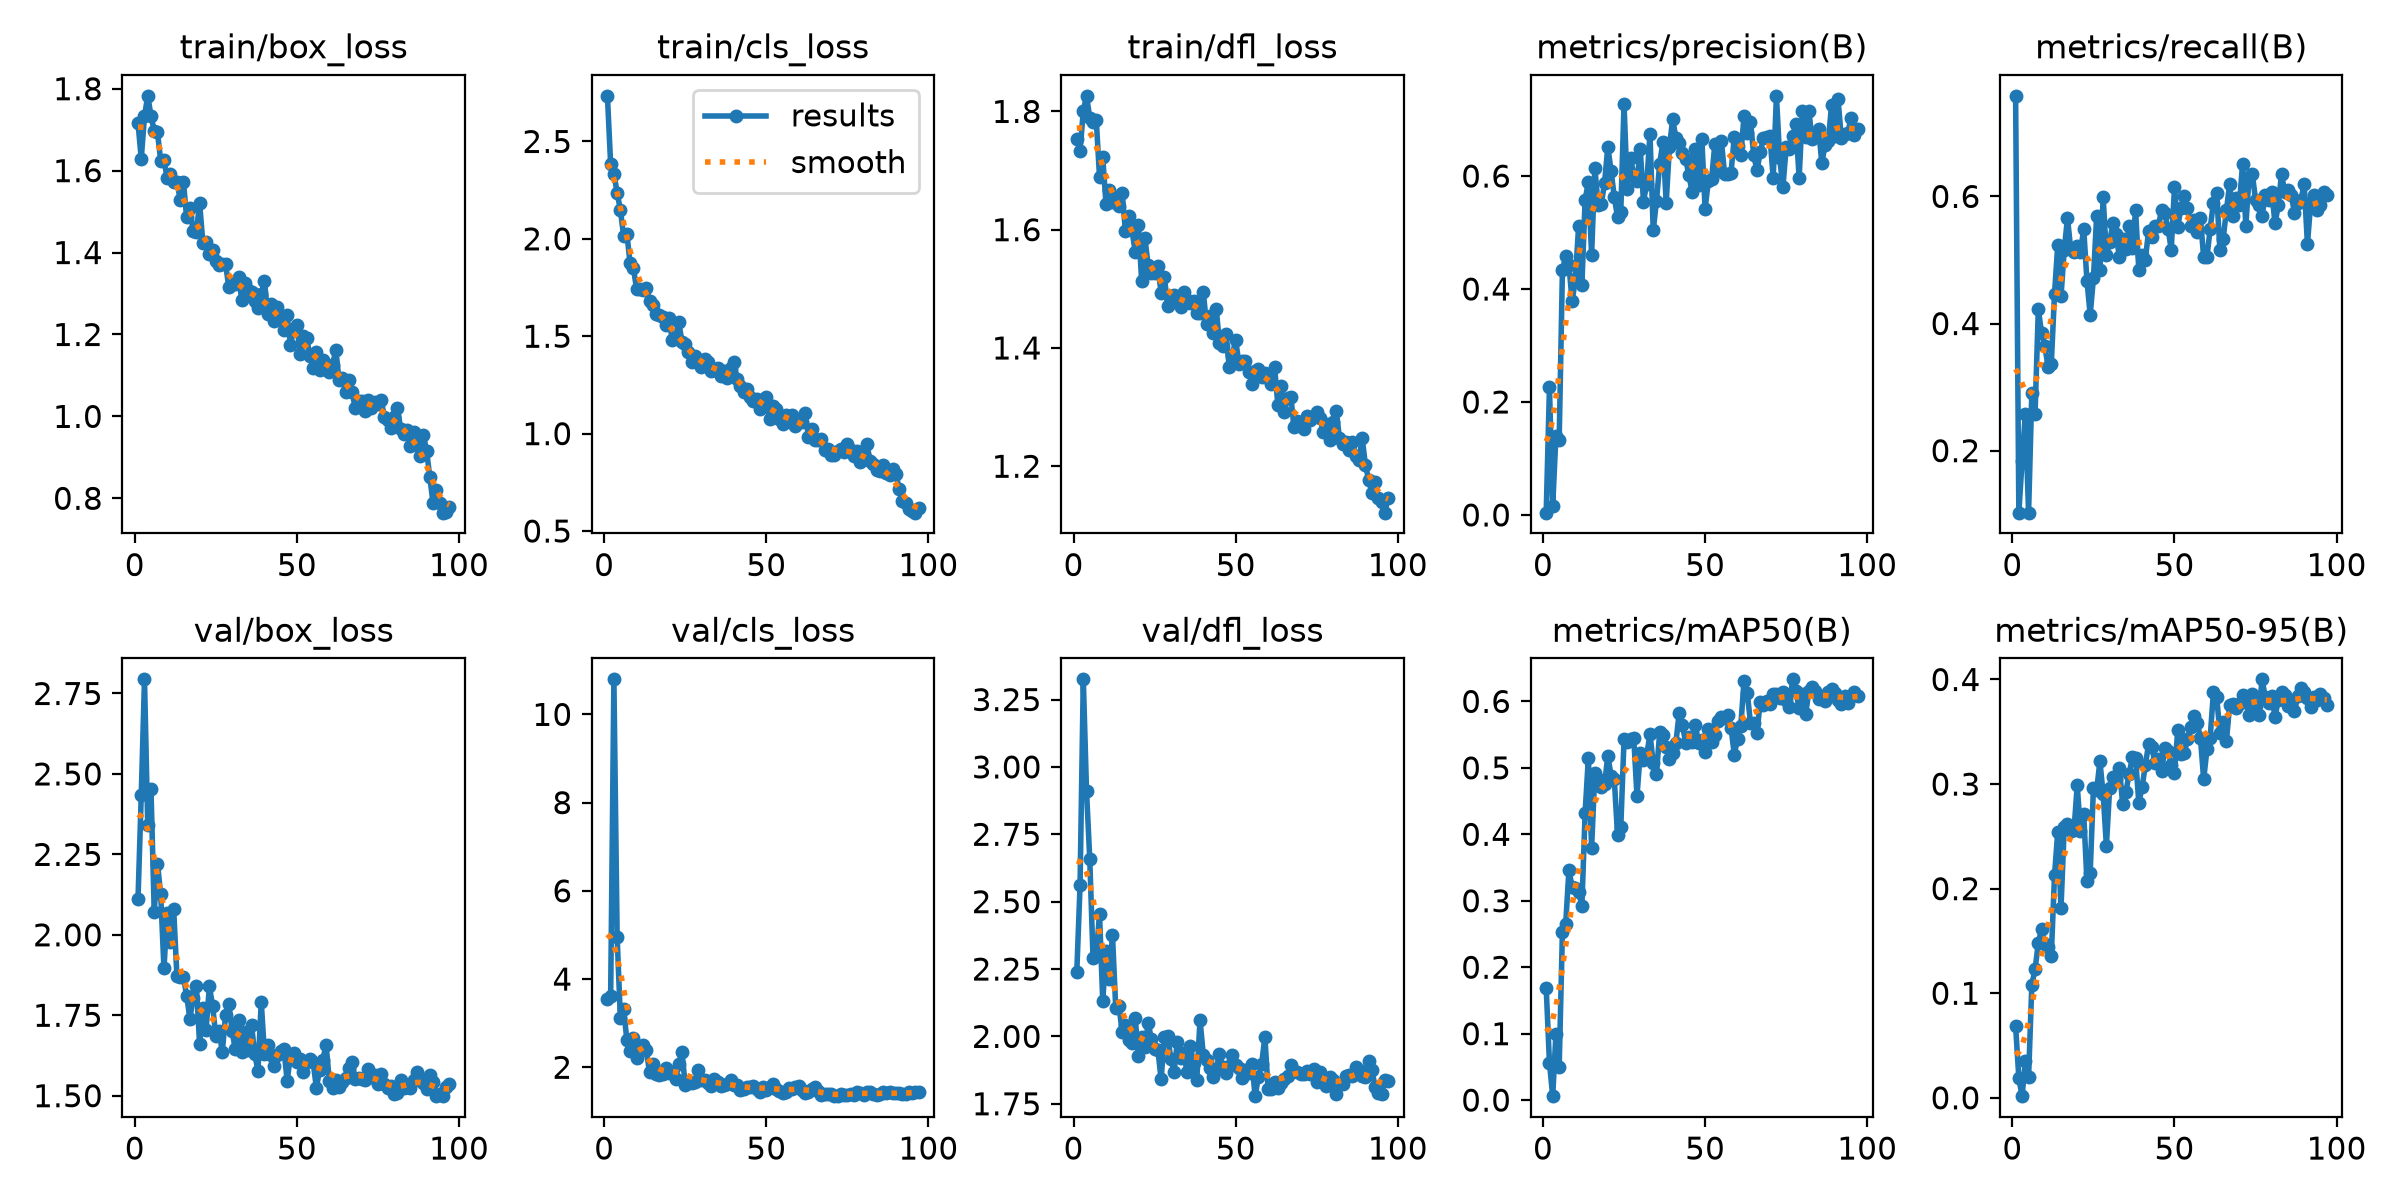

The file beside this chart, header and first rows:
epoch, time, train/box_loss, train/cls_loss, train/dfl_loss, metrics/precision(B), metrics/recall(B), metrics/mAP50(B), metrics/mAP50-95(B), val/box_loss, val/cls_loss, val/dfl_loss, lr/pg0, lr/pg1, lr/pg2
1, 12.57, 1.717, 2.734, 1.753, 0.00406, 0.7582, 0.1686, 0.06866, 2.111, 3.556, 2.241, 0.0006481, 0.0006481, 0.0006481
2, 21.02, 1.629, 2.383, 1.734, 0.2257, 0.1025, 0.05614, 0.0189, 2.433, 3.605, 2.56, 0.001302, 0.001302, 0.001302
3, 29.28, 1.733, 2.335, 1.801, 0.01512, 0.1844, 0.00597, 0.00159, 2.794, 10.79, 3.325, 0.001942, 0.001942, 0.001942
4, 37.24, 1.783, 2.237, 1.826, 0.1406, 0.2582, 0.1, 0.03528, 2.34, 4.956, 2.909, 0.001941, 0.001941, 0.001941
5, 45.6, 1.734, 2.149, 1.789, 0.133, 0.1025, 0.0502, 0.01972, 2.453, 3.11, 2.657, 0.001921, 0.001921, 0.001921
6, 54.26, 1.697, 2.015, 1.781, 0.4334, 0.291, 0.2536, 0.108, 2.071, 3.32, 2.292, 0.001901, 0.001901, 0.001901
7, 62.33, 1.694, 2.027, 1.786, 0.4577, 0.2582, 0.2644, 0.1229, 2.221, 2.613, 2.298, 0.001881, 0.001881, 0.001881
8, 71.02, 1.624, 1.874, 1.69, 0.4429, 0.4221, 0.3458, 0.1479, 2.126, 2.377, 2.455, 0.001861, 0.001861, 0.001861
9, 80.39, 1.625, 1.852, 1.722, 0.378, 0.3852, 0.3209, 0.1614, 1.895, 2.674, 2.131, 0.001842, 0.001842, 0.001842
10, 89.18, 1.582, 1.742, 1.644, 0.4181, 0.3652, 0.3191, 0.1466, 2.067, 2.21, 2.318, 0.001822, 0.001822, 0.001822
11, 99.29, 1.592, 1.743, 1.668, 0.5121, 0.332, 0.3134, 0.1444, 1.976, 2.445, 2.212, 0.001802, 0.001802, 0.001802
12, 107.7, 1.571, 1.737, 1.646, 0.4071, 0.3361, 0.2924, 0.1353, 2.079, 2.502, 2.377, 0.001782, 0.001782, 0.001782
13, 116, 1.573, 1.746, 1.653, 0.5579, 0.4467, 0.4325, 0.2128, 1.872, 2.388, 2.107, 0.001762, 0.001762, 0.001762
14, 126.5, 1.529, 1.681, 1.64, 0.5896, 0.524, 0.5152, 0.2545, 1.869, 1.884, 2.112, 0.001743, 0.001743, 0.001743
15, 135.9, 1.573, 1.661, 1.661, 0.4609, 0.4426, 0.3801, 0.1818, 1.87, 2.085, 2.017, 0.001723, 0.001723, 0.001723
16, 145, 1.486, 1.614, 1.597, 0.6144, 0.5164, 0.4923, 0.2589, 1.81, 1.849, 2.043, 0.001703, 0.001703, 0.001703
17, 154.6, 1.509, 1.612, 1.623, 0.5491, 0.5656, 0.4833, 0.2614, 1.74, 1.818, 1.988, 0.001683, 0.001683, 0.001683
18, 163.4, 1.453, 1.599, 1.6, 0.5505, 0.5171, 0.471, 0.2556, 1.804, 1.839, 1.976, 0.001663, 0.001663, 0.001663
19, 172.2, 1.451, 1.556, 1.563, 0.5881, 0.5123, 0.475, 0.2556, 1.839, 1.982, 2.07, 0.001644, 0.001644, 0.001644
20, 180.8, 1.521, 1.591, 1.609, 0.6518, 0.5217, 0.5184, 0.2988, 1.66, 1.873, 1.928, 0.001624, 0.001624, 0.001624
21, 189.9, 1.424, 1.479, 1.513, 0.6091, 0.5123, 0.4881, 0.255, 1.771, 1.885, 1.999, 0.001604, 0.001604, 0.001604
22, 199.3, 1.426, 1.492, 1.586, 0.563, 0.5491, 0.4827, 0.2716, 1.706, 1.74, 1.962, 0.001584, 0.001584, 0.001584
23, 208.8, 1.397, 1.573, 1.54, 0.5269, 0.4672, 0.3991, 0.2072, 1.84, 2.08, 2.048, 0.001564, 0.001564, 0.001564
24, 217.9, 1.406, 1.47, 1.526, 0.5371, 0.4139, 0.4107, 0.2154, 1.78, 2.336, 1.992, 0.001545, 0.001545, 0.001545
25, 228.7, 1.379, 1.46, 1.526, 0.7272, 0.4713, 0.5429, 0.2962, 1.685, 1.601, 1.954, 0.001525, 0.001525, 0.001525
26, 238.3, 1.37, 1.42, 1.538, 0.5771, 0.5697, 0.5383, 0.2944, 1.701, 1.65, 1.951, 0.001505, 0.001505, 0.001505
27, 247.6, 1.372, 1.366, 1.493, 0.6323, 0.4836, 0.5435, 0.3218, 1.636, 1.634, 1.84, 0.001485, 0.001485, 0.001485
28, 256.8, 1.372, 1.398, 1.52, 0.6008, 0.5984, 0.5443, 0.2903, 1.751, 1.666, 1.999, 0.001465, 0.001465, 0.001465
29, 264.7, 1.316, 1.373, 1.471, 0.5915, 0.5082, 0.4579, 0.241, 1.784, 1.948, 2.003, 0.001446, 0.001446, 0.001446
30, 273.1, 1.326, 1.343, 1.488, 0.6473, 0.5287, 0.5222, 0.296, 1.703, 1.711, 1.917, 0.001426, 0.001426, 0.001426
31, 281.3, 1.324, 1.382, 1.49, 0.5549, 0.5574, 0.5124, 0.3072, 1.644, 1.718, 1.869, 0.001406, 0.001406, 0.001406
32, 289.4, 1.341, 1.366, 1.478, 0.5867, 0.5409, 0.5195, 0.3052, 1.735, 1.633, 1.98, 0.001386, 0.001386, 0.001386
33, 298.1, 1.284, 1.32, 1.469, 0.6752, 0.5041, 0.5508, 0.3157, 1.636, 1.586, 1.92, 0.001366, 0.001366, 0.001366
34, 306.3, 1.327, 1.328, 1.494, 0.5036, 0.5328, 0.5067, 0.2814, 1.697, 1.729, 1.937, 0.001347, 0.001347, 0.001347
35, 314.3, 1.309, 1.335, 1.482, 0.5556, 0.5175, 0.4915, 0.2924, 1.641, 1.662, 1.868, 0.001327, 0.001327, 0.001327
36, 322.4, 1.304, 1.297, 1.475, 0.6216, 0.5533, 0.5534, 0.3095, 1.721, 1.586, 1.964, 0.001307, 0.001307, 0.001307
37, 330.6, 1.283, 1.322, 1.479, 0.6608, 0.5189, 0.5493, 0.3255, 1.629, 1.603, 1.902, 0.001287, 0.001287, 0.001287
38, 339, 1.265, 1.288, 1.46, 0.5529, 0.5779, 0.5307, 0.3246, 1.577, 1.618, 1.84, 0.001267, 0.001267, 0.001267
39, 347.4, 1.298, 1.338, 1.459, 0.652, 0.4836, 0.5136, 0.2821, 1.793, 1.704, 2.061, 0.001248, 0.001248, 0.001248
40, 355.7, 1.329, 1.369, 1.495, 0.7006, 0.5083, 0.5229, 0.2972, 1.63, 1.588, 1.933, 0.001228, 0.001228, 0.001228
41, 363.9, 1.25, 1.282, 1.44, 0.6673, 0.5, 0.5379, 0.3178, 1.658, 1.592, 1.913, 0.001208, 0.001208, 0.001208
42, 372.2, 1.273, 1.244, 1.455, 0.6582, 0.5451, 0.5824, 0.3381, 1.627, 1.483, 1.882, 0.001188, 0.001188, 0.001188
43, 380.5, 1.233, 1.215, 1.425, 0.6411, 0.5369, 0.565, 0.3351, 1.592, 1.514, 1.849, 0.001168, 0.001168, 0.001168
44, 388.7, 1.266, 1.231, 1.466, 0.6303, 0.5533, 0.5375, 0.3203, 1.625, 1.558, 1.88, 0.001149, 0.001149, 0.001149
45, 396.9, 1.241, 1.188, 1.408, 0.6021, 0.5533, 0.5467, 0.3244, 1.64, 1.561, 1.935, 0.001129, 0.001129, 0.001129
46, 405.2, 1.211, 1.168, 1.403, 0.5712, 0.5779, 0.5385, 0.3122, 1.644, 1.586, 1.886, 0.001109, 0.001109, 0.001109
47, 413.8, 1.247, 1.177, 1.423, 0.6471, 0.5738, 0.5651, 0.334, 1.546, 1.51, 1.865, 0.001089, 0.001089, 0.001089
48, 422.4, 1.174, 1.126, 1.368, 0.5839, 0.5492, 0.5368, 0.3317, 1.624, 1.449, 1.891, 0.001069, 0.001069, 0.001069
49, 430.4, 1.212, 1.172, 1.389, 0.665, 0.5164, 0.5418, 0.3181, 1.633, 1.559, 1.93, 0.00105, 0.00105, 0.00105
50, 438.9, 1.222, 1.19, 1.414, 0.5416, 0.6148, 0.5242, 0.311, 1.606, 1.496, 1.893, 0.00103, 0.00103, 0.00103
51, 447.5, 1.153, 1.076, 1.372, 0.5914, 0.5516, 0.5583, 0.3513, 1.615, 1.561, 1.882, 0.00101, 0.00101, 0.00101
52, 456.1, 1.196, 1.144, 1.378, 0.5942, 0.582, 0.5392, 0.3286, 1.573, 1.621, 1.846, 0.0009902, 0.0009902, 0.0009902
53, 464.8, 1.192, 1.125, 1.377, 0.6558, 0.6014, 0.5495, 0.3295, 1.605, 1.499, 1.874, 0.0009704, 0.0009704, 0.0009704
54, 473.4, 1.148, 1.073, 1.36, 0.6083, 0.582, 0.5706, 0.3431, 1.613, 1.471, 1.865, 0.0009506, 0.0009506, 0.0009506
55, 481.8, 1.118, 1.051, 1.34, 0.6627, 0.5533, 0.5773, 0.3548, 1.605, 1.414, 1.899, 0.0009308, 0.0009308, 0.0009308
56, 490.5, 1.157, 1.094, 1.361, 0.6042, 0.563, 0.5756, 0.3652, 1.525, 1.441, 1.778, 0.000911, 0.000911, 0.000911
57, 499.3, 1.113, 1.078, 1.364, 0.6043, 0.5445, 0.5794, 0.3584, 1.58, 1.522, 1.85, 0.0008912, 0.0008912, 0.0008912
58, 507.8, 1.137, 1.097, 1.35, 0.6061, 0.5656, 0.5605, 0.344, 1.611, 1.498, 1.898, 0.0008714, 0.0008714, 0.0008714
59, 516.8, 1.129, 1.042, 1.358, 0.6692, 0.5041, 0.52, 0.3044, 1.659, 1.554, 1.997, 0.0008516, 0.0008516, 0.0008516
60, 526.1, 1.108, 1.063, 1.349, 0.6524, 0.5041, 0.5439, 0.3331, 1.546, 1.567, 1.804, 0.0008318, 0.0008318, 0.0008318
... 37 more rows
